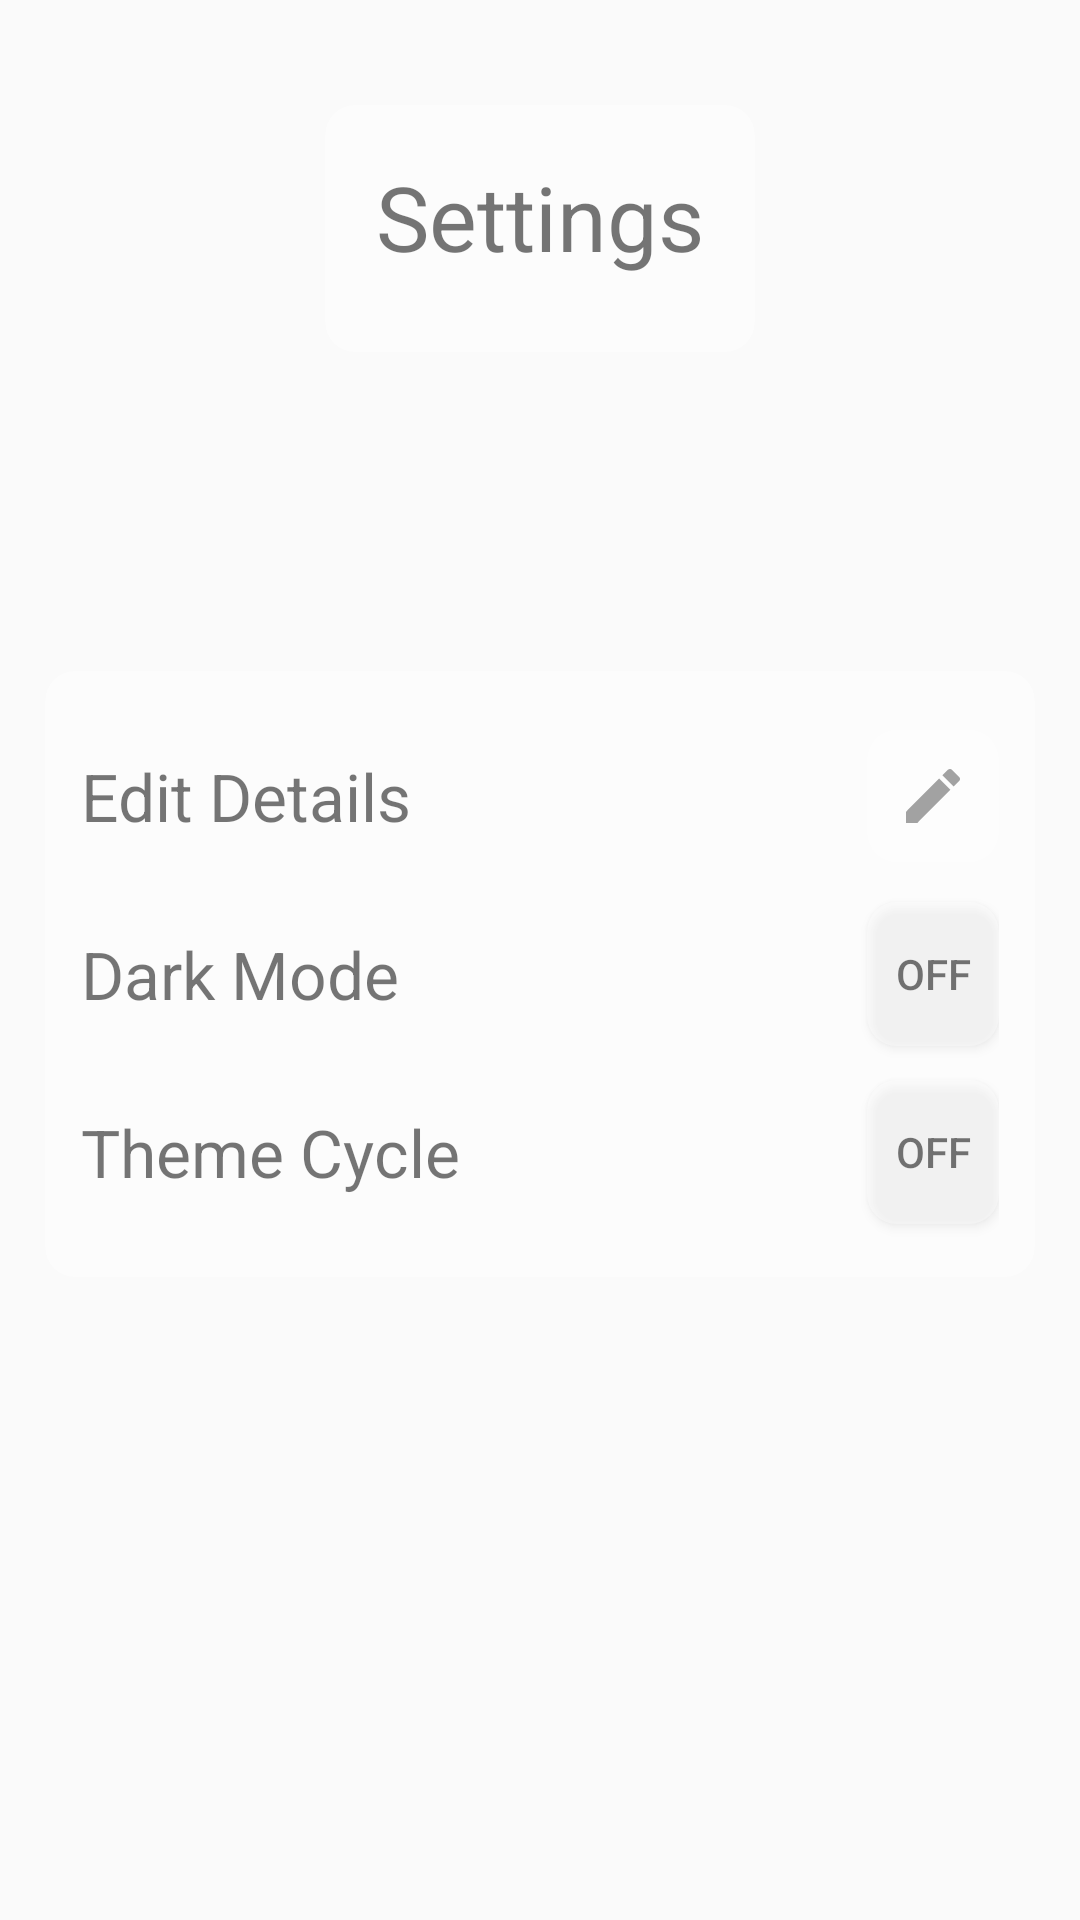

The Android layout XML behind this screen, and the referenced resources:
<!-- AndroidManifest.xml: application theme DarkTheme -->
<!-- res/layout/activity_settings.xml -->
<?xml version="1.0" encoding="utf-8"?>
<LinearLayout xmlns:android="http://schemas.android.com/apk/res/android"
    xmlns:tools="http://schemas.android.com/tools"
    android:id="@+id/settings_ll"
    android:layout_width="match_parent"
    android:layout_height="match_parent"
    android:fitsSystemWindows="true"
    android:orientation="vertical"
    android:weightSum="9.5"
    tools:context=".SettingsActivity">

    <LinearLayout xmlns:android="http://schemas.android.com/apk/res/android"
        xmlns:tools="http://schemas.android.com/tools"
        android:layout_width="match_parent"
        android:layout_height="wrap_content"
        android:layout_weight="1"
        android:orientation="vertical"
        tools:context=".SettingsActivity">


        <androidx.cardview.widget.CardView xmlns:android="http://schemas.android.com/apk/res/android"
            xmlns:card_view="http://schemas.android.com/apk/res-auto"
            android:id="@+id/card_view_welcome"
            android:layout_width="wrap_content"
            android:layout_height="wrap_content"
            android:layout_gravity="center"
            android:layout_marginHorizontal="15dp"
            android:layout_marginTop="35dp"
            card_view:cardBackgroundColor="#55ffffff"
            card_view:cardCornerRadius="10dp"
            card_view:cardElevation="0dp"
            card_view:contentPadding="1dp">

            <LinearLayout xmlns:android="http://schemas.android.com/apk/res/android"
                xmlns:tools="http://schemas.android.com/tools"
                android:layout_width="wrap_content"
                android:layout_height="wrap_content"
                android:layout_margin="9dp"
                android:orientation="vertical"
                tools:context=".SettingsActivity">


                <TextView
                    android:layout_width="match_parent"
                    android:layout_height="wrap_content"
                    android:layout_marginHorizontal="7dp"
                    android:layout_marginTop="7dp"
                    android:gravity="center_horizontal"
                    android:paddingBottom="15dp"
                    android:text="Settings"
                    android:textSize="30sp" />


            </LinearLayout>
        </androidx.cardview.widget.CardView>
    </LinearLayout>

    <View
        android:layout_width="match_parent"
        android:layout_height="0dp"
        android:layout_weight="2" />

    <LinearLayout xmlns:android="http://schemas.android.com/apk/res/android"
        xmlns:tools="http://schemas.android.com/tools"
        android:layout_width="match_parent"
        android:layout_height="wrap_content"
        android:layout_weight="2"
        android:orientation="vertical"
        tools:context=".SettingsActivity">

        <androidx.cardview.widget.CardView xmlns:android="http://schemas.android.com/apk/res/android"
            xmlns:card_view="http://schemas.android.com/apk/res-auto"
            android:id="@+id/card_view"
            android:layout_width="wrap_content"
            android:layout_height="wrap_content"
            android:layout_gravity="center"
            android:layout_margin="15dp"
            card_view:cardBackgroundColor="#55ffffff"
            card_view:cardCornerRadius="10dp"
            card_view:cardElevation="0dp"
            card_view:contentPadding="3dp">

            <LinearLayout xmlns:android="http://schemas.android.com/apk/res/android"
                xmlns:tools="http://schemas.android.com/tools"
                android:layout_width="wrap_content"
                android:layout_height="match_parent"
                android:layout_margin="9dp"
                android:orientation="vertical"
                tools:context=".SettingsActivity">

                <LinearLayout
                    android:layout_width="match_parent"
                    android:layout_height="wrap_content"
                    android:orientation="horizontal">

                    <TextView
                        android:layout_width="wrap_content"
                        android:layout_height="wrap_content"
                        android:layout_gravity="center"
                        android:gravity="center_horizontal"
                        android:paddingVertical="15dp"
                        android:paddingEnd="15dp"
                        android:text="Edit Details"
                        android:textAlignment="viewStart"
                        android:textSize="22sp" />

                    <View
                        android:layout_width="0dp"
                        android:layout_height="match_parent"
                        android:layout_weight="25" />

                    <ImageButton
                        android:id="@+id/edit_b"
                        android:layout_width="wrap_content"
                        android:layout_height="wrap_content"
                        android:layout_gravity="center"
                        android:background="@drawable/round"
                        android:padding="10dp"
                        android:src="@drawable/ic_edit_black_24dp" />
                </LinearLayout>

                <LinearLayout
                    android:layout_width="match_parent"
                    android:layout_height="wrap_content"
                    android:orientation="horizontal">

                    <TextView
                        android:layout_width="wrap_content"
                        android:layout_height="wrap_content"
                        android:layout_gravity="center"
                        android:gravity="center_horizontal"
                        android:paddingVertical="15dp"
                        android:paddingEnd="15dp"
                        android:text="Dark Mode"
                        android:textAlignment="viewStart"
                        android:textSize="22sp" />

                    <View
                        android:layout_width="0dp"
                        android:layout_height="match_parent"
                        android:layout_weight="25" />

                    <Button
                        android:id="@+id/dark_b"
                        android:layout_width="44dp"
                        android:layout_height="wrap_content"
                        android:layout_gravity="center"
                        android:background="@drawable/round"
                        android:text="OFF"
                        android:textColor="#88000000" />
                </LinearLayout>

                <LinearLayout
                    android:layout_width="match_parent"
                    android:layout_height="wrap_content"
                    android:orientation="horizontal">

                    <TextView
                        android:layout_width="wrap_content"
                        android:layout_height="wrap_content"
                        android:layout_gravity="center"
                        android:gravity="center_horizontal"
                        android:paddingVertical="15dp"
                        android:paddingEnd="15dp"
                        android:text="Theme Cycle"
                        android:textAlignment="viewStart"
                        android:textSize="22sp" />

                    <View
                        android:layout_width="0dp"
                        android:layout_height="match_parent"
                        android:layout_weight="25" />

                    <Button
                        android:id="@+id/cycle_b"
                        android:layout_width="44dp"
                        android:layout_height="wrap_content"
                        android:layout_gravity="center"
                        android:background="@drawable/round"
                        android:text="OFF"
                        android:textColor="#88000000" />
                </LinearLayout>


            </LinearLayout>
        </androidx.cardview.widget.CardView>
    </LinearLayout>
</LinearLayout>
<!-- resources referenced by this layout -->
<resources>
  <!-- drawable ic_edit_black_24dp (drawable) -->
  <vector xmlns:android="http://schemas.android.com/apk/res/android"
      android:width="24dp"
      android:height="24dp"
      android:tint="#99000000"
      android:viewportWidth="24.0"
      android:viewportHeight="24.0">
      <path
          android:fillColor="#99000000"
          android:pathData="M3,17.25V21h3.75L17.81,9.94l-3.75,-3.75L3,17.25zM20.71,7.04c0.39,-0.39 0.39,-1.02 0,-1.41l-2.34,-2.34c-0.39,-0.39 -1.02,-0.39 -1.41,0l-1.83,1.83 3.75,3.75 1.83,-1.83z" />
  </vector>
  <!-- drawable round (drawable) -->
  <?xml version="1.0" encoding="UTF-8"?>
  <shape xmlns:android="http://schemas.android.com/apk/res/android">
      <corners android:radius="10dp" />
  
      <solid android:color="#55ffffff" />
  </shape>
  <style name="DarkTheme" parent="Theme.AppCompat.Light.NoActionBar">
          
          <item name="colorPrimary">@color/colorPrimaryDT</item>
          <item name="colorPrimaryDark">@color/colorPrimaryDarkDT</item>
          <item name="colorAccent">@color/colorAccentDT</item>
  
      </style>
  <color name="colorPrimaryDT">#510981</color>
  <color name="colorPrimaryDarkDT">#D81B60</color>
  <color name="colorAccentDT">#00002b</color>
</resources>
